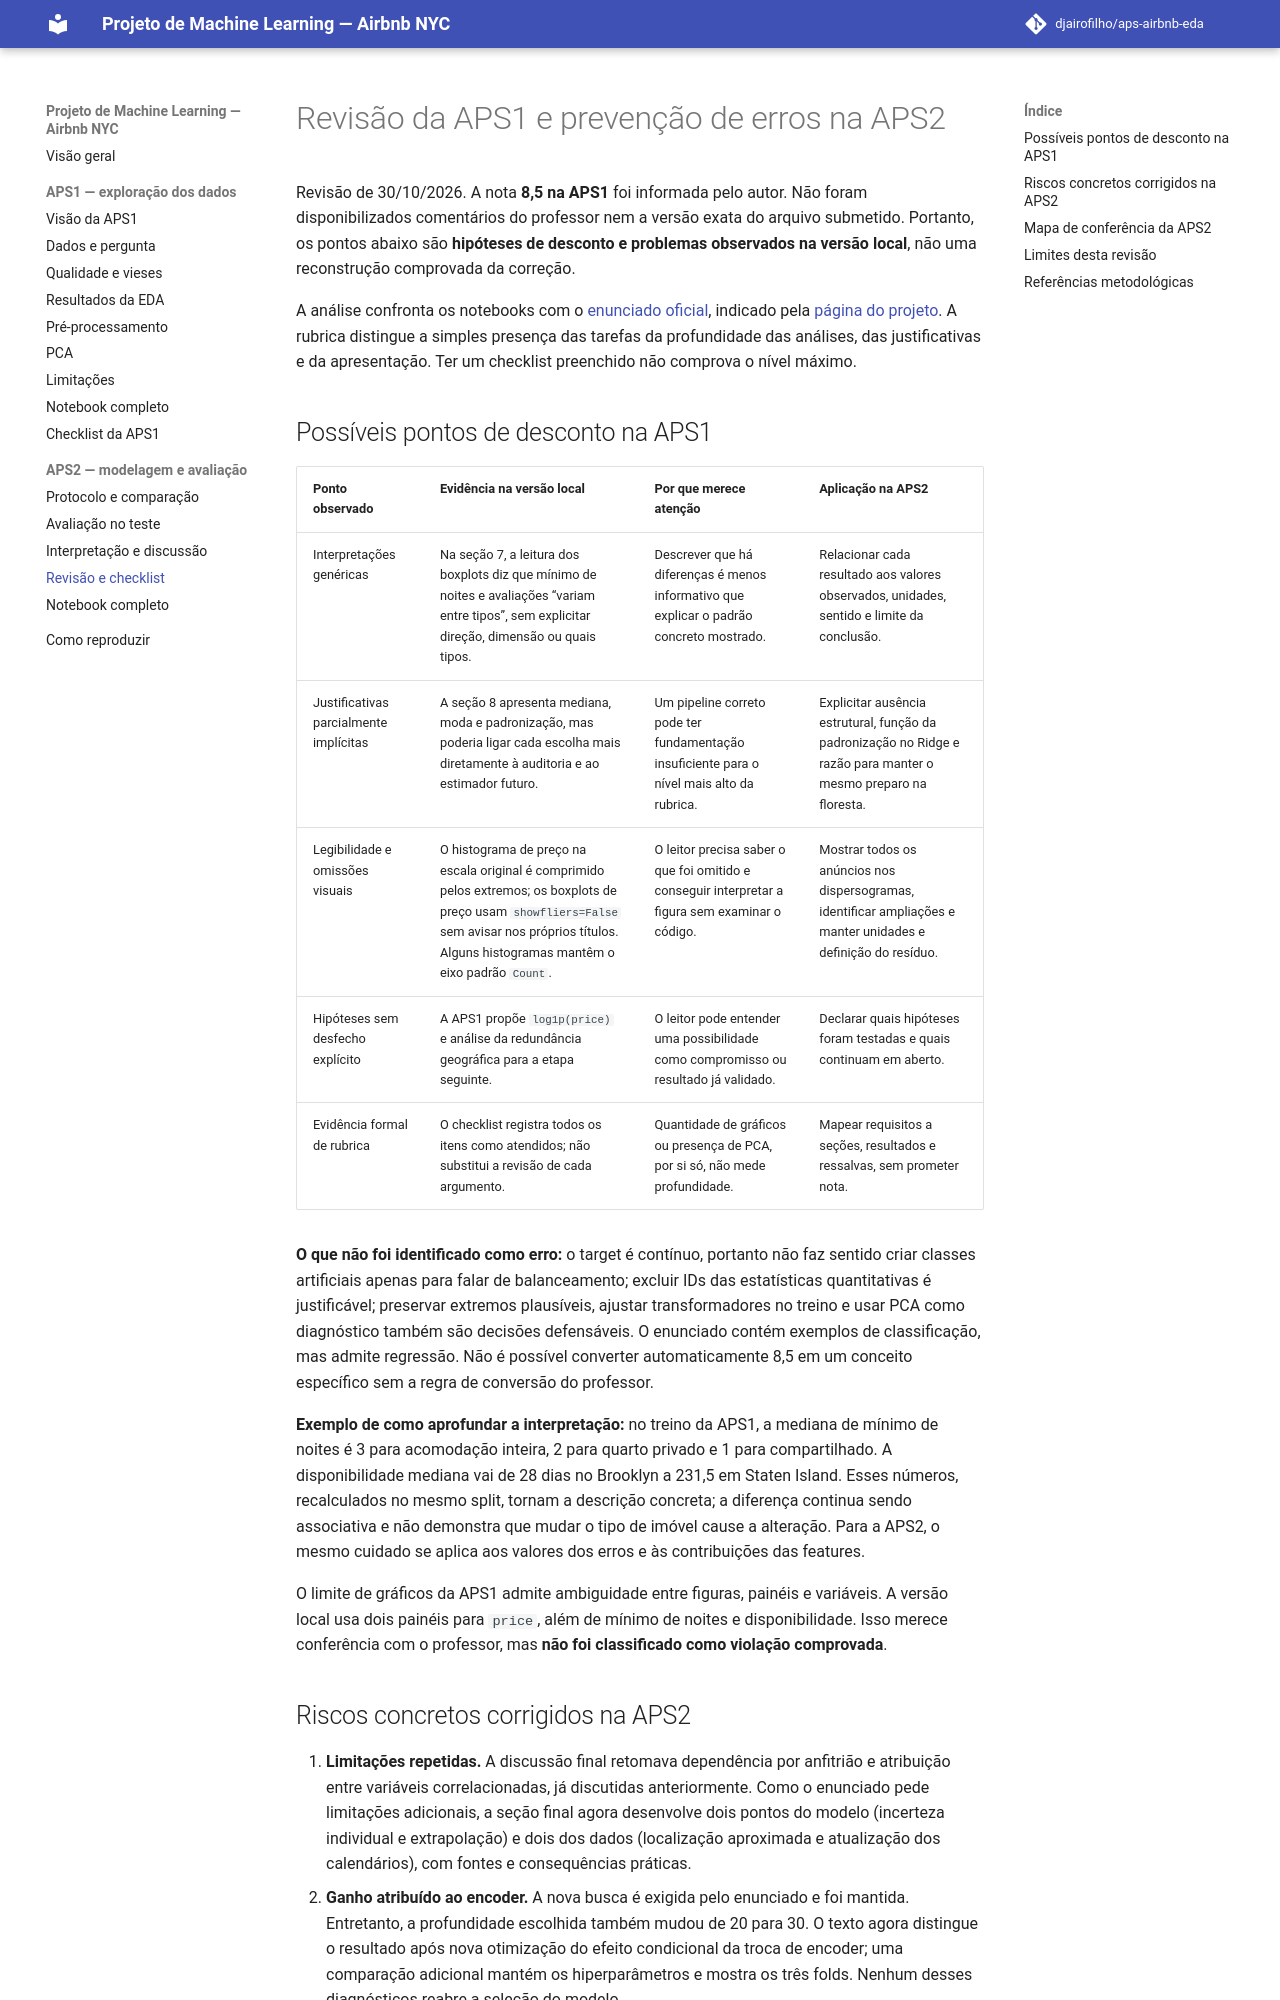

repository: djairofilho/aps1-airbnb-eda · page: aps2/revisao/index.html · generator: mkdocs

# Revisão da APS1 e prevenção de erros na APS2

Revisão de 30/10/2026. A nota **8,5 na APS1** foi informada pelo autor. Não foram disponibilizados comentários do professor nem a versão exata do arquivo submetido. Portanto, os pontos abaixo são **hipóteses de desconto e problemas observados na versão local**, não uma reconstrução comprovada da correção.

A análise confronta os notebooks com o [enunciado oficial](https://colab.research.google.com/drive/1sW6GFmk9OxxCs072sQWSxA7EyugpUBN2), indicado pela [página do projeto](https://insper.github.io/ML/pt/2026.2/project/). A rubrica distingue a simples presença das tarefas da profundidade das análises, das justificativas e da apresentação. Ter um checklist preenchido não comprova o nível máximo.

## Possíveis pontos de desconto na APS1

| Ponto observado | Evidência na versão local | Por que merece atenção | Aplicação na APS2 |
|---|---|---|---|
| Interpretações genéricas | Na seção 7, a leitura dos boxplots diz que mínimo de noites e avaliações “variam entre tipos”, sem explicitar direção, dimensão ou quais tipos. | Descrever que há diferenças é menos informativo que explicar o padrão concreto mostrado. | Relacionar cada resultado aos valores observados, unidades, sentido e limite da conclusão. |
| Justificativas parcialmente implícitas | A seção 8 apresenta mediana, moda e padronização, mas poderia ligar cada escolha mais diretamente à auditoria e ao estimador futuro. | Um pipeline correto pode ter fundamentação insuficiente para o nível mais alto da rubrica. | Explicitar ausência estrutural, função da padronização no Ridge e razão para manter o mesmo preparo na floresta. |
| Legibilidade e omissões visuais | O histograma de preço na escala original é comprimido pelos extremos; os boxplots de preço usam `showfliers=False` sem avisar nos próprios títulos. Alguns histogramas mantêm o eixo padrão `Count`. | O leitor precisa saber o que foi omitido e conseguir interpretar a figura sem examinar o código. | Mostrar todos os anúncios nos dispersogramas, identificar ampliações e manter unidades e definição do resíduo. |
| Hipóteses sem desfecho explícito | A APS1 propõe `log1p(price)` e análise da redundância geográfica para a etapa seguinte. | O leitor pode entender uma possibilidade como compromisso ou resultado já validado. | Declarar quais hipóteses foram testadas e quais continuam em aberto. |
| Evidência formal de rubrica | O checklist registra todos os itens como atendidos; não substitui a revisão de cada argumento. | Quantidade de gráficos ou presença de PCA, por si só, não mede profundidade. | Mapear requisitos a seções, resultados e ressalvas, sem prometer nota. |

**O que não foi identificado como erro:** o target é contínuo, portanto não faz sentido criar classes artificiais apenas para falar de balanceamento; excluir IDs das estatísticas quantitativas é justificável; preservar extremos plausíveis, ajustar transformadores no treino e usar PCA como diagnóstico também são decisões defensáveis. O enunciado contém exemplos de classificação, mas admite regressão. Não é possível converter automaticamente 8,5 em um conceito específico sem a regra de conversão do professor.

**Exemplo de como aprofundar a interpretação:** no treino da APS1, a mediana de mínimo de noites é 3 para acomodação inteira, 2 para quarto privado e 1 para compartilhado. A disponibilidade mediana vai de 28 dias no Brooklyn a 231,5 em Staten Island. Esses números, recalculados no mesmo split, tornam a descrição concreta; a diferença continua sendo associativa e não demonstra que mudar o tipo de imóvel cause a alteração. Para a APS2, o mesmo cuidado se aplica aos valores dos erros e às contribuições das features.

O limite de gráficos da APS1 admite ambiguidade entre figuras, painéis e variáveis. A versão local usa dois painéis para `price`, além de mínimo de noites e disponibilidade. Isso merece conferência com o professor, mas **não foi classificado como violação comprovada**.
